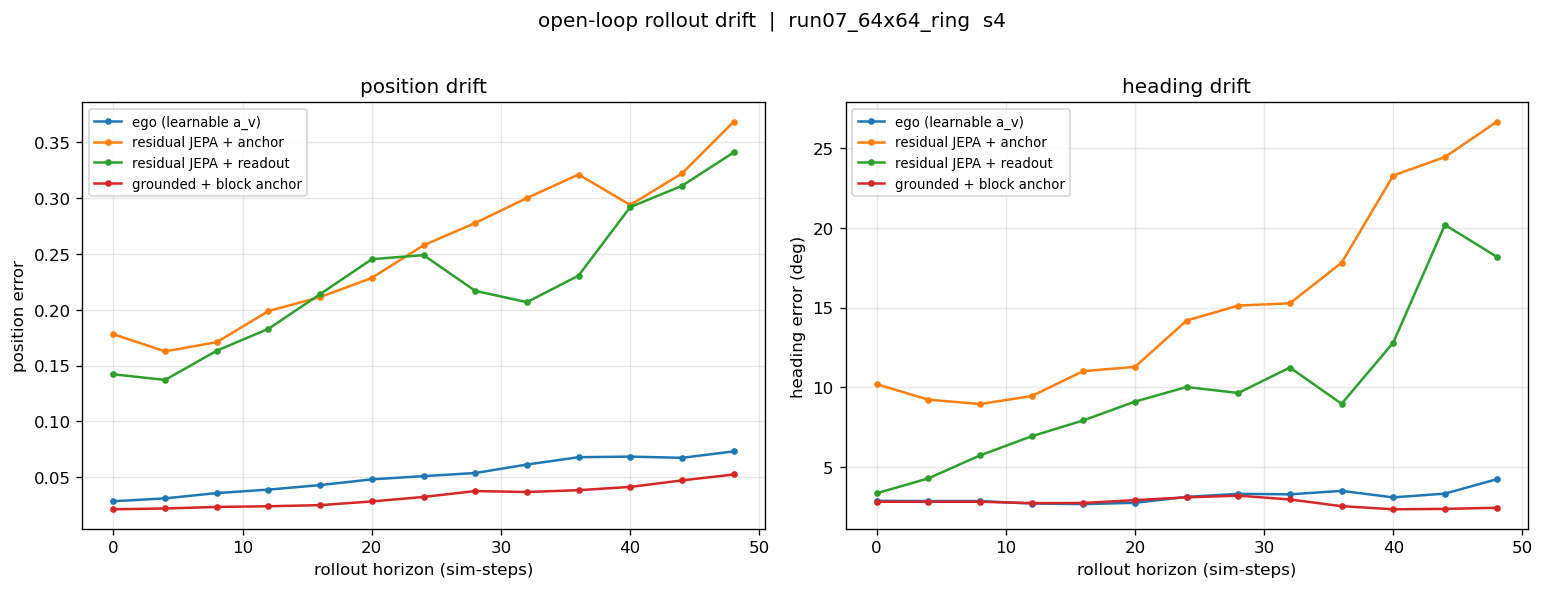

The file beside this chart, header and first rows:
model, horizon_transitions, horizon_simsteps, pos_err, theta_mae_deg
ego (learnable a_v), 0, 0, 0.0285, 2.877
ego (learnable a_v), 1, 4, 0.0311, 2.862
ego (learnable a_v), 2, 8, 0.0358, 2.861
ego (learnable a_v), 3, 12, 0.0389, 2.706
ego (learnable a_v), 4, 16, 0.0430, 2.67
ego (learnable a_v), 5, 20, 0.0481, 2.753
ego (learnable a_v), 6, 24, 0.0510, 3.122
ego (learnable a_v), 7, 28, 0.0537, 3.315
ego (learnable a_v), 8, 32, 0.0614, 3.284
ego (learnable a_v), 9, 36, 0.0679, 3.499
ego (learnable a_v), 10, 40, 0.0685, 3.092
ego (learnable a_v), 11, 44, 0.0674, 3.329
ego (learnable a_v), 12, 48, 0.0731, 4.229
residual JEPA + anchor, 0, 0, 0.1780, 10.2
residual JEPA + anchor, 1, 4, 0.1626, 9.222
residual JEPA + anchor, 2, 8, 0.1709, 8.95
residual JEPA + anchor, 3, 12, 0.1987, 9.443
residual JEPA + anchor, 4, 16, 0.2112, 11.01
residual JEPA + anchor, 5, 20, 0.2284, 11.28
residual JEPA + anchor, 6, 24, 0.2576, 14.18
residual JEPA + anchor, 7, 28, 0.2775, 15.12
residual JEPA + anchor, 8, 32, 0.2999, 15.27
residual JEPA + anchor, 9, 36, 0.3210, 17.81
residual JEPA + anchor, 10, 40, 0.2937, 23.28
residual JEPA + anchor, 11, 44, 0.3219, 24.44
residual JEPA + anchor, 12, 48, 0.3681, 26.65
residual JEPA + readout, 0, 0, 0.1421, 3.348
residual JEPA + readout, 1, 4, 0.1371, 4.281
residual JEPA + readout, 2, 8, 0.1633, 5.722
residual JEPA + readout, 3, 12, 0.1829, 6.924
residual JEPA + readout, 4, 16, 0.2139, 7.918
residual JEPA + readout, 5, 20, 0.2451, 9.097
residual JEPA + readout, 6, 24, 0.2488, 10.02
residual JEPA + readout, 7, 28, 0.2168, 9.64
residual JEPA + readout, 8, 32, 0.2067, 11.24
residual JEPA + readout, 9, 36, 0.2305, 8.963
residual JEPA + readout, 10, 40, 0.2918, 12.8
residual JEPA + readout, 11, 44, 0.3108, 20.19
residual JEPA + readout, 12, 48, 0.3407, 18.19
grounded + block anchor, 0, 0, 0.0213, 2.818
grounded + block anchor, 1, 4, 0.0220, 2.818
grounded + block anchor, 2, 8, 0.0234, 2.818
grounded + block anchor, 3, 12, 0.0240, 2.733
grounded + block anchor, 4, 16, 0.0250, 2.741
grounded + block anchor, 5, 20, 0.0283, 2.919
grounded + block anchor, 6, 24, 0.0323, 3.094
grounded + block anchor, 7, 28, 0.0376, 3.201
grounded + block anchor, 8, 32, 0.0368, 2.961
grounded + block anchor, 9, 36, 0.0384, 2.541
grounded + block anchor, 10, 40, 0.0413, 2.345
grounded + block anchor, 11, 44, 0.0471, 2.371
grounded + block anchor, 12, 48, 0.0525, 2.439
